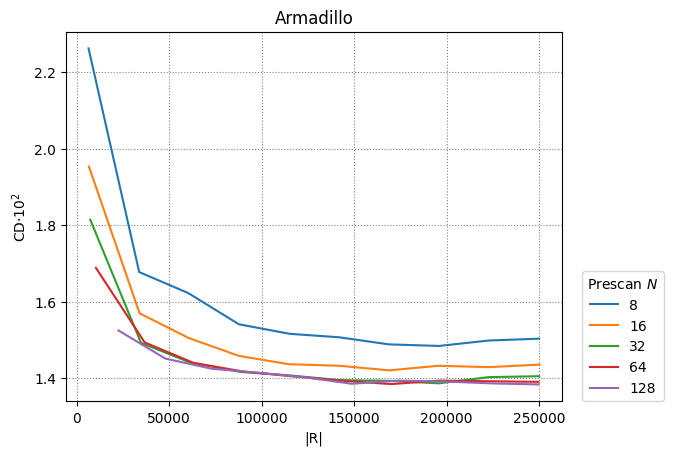

Data behind this chart, as committed beside it:
8, 16, 32, 64, 128
5
6456, 33848, 60344, 87736, 115256, 141880, 168760, 196024, 222776, 250040
6640, 34032, 60528, 87664, 114672, 142064, 168944, 195440, 222960, 250224
7392, 34784, 61280, 88416, 114912, 142048, 169184, 195808, 222944, 250080
10432, 36800, 63168, 90048, 117440, 144192, 170176, 196544, 223040, 249664
22656, 48000, 73216, 98432, 123520, 148864, 174080, 199296, 224128, 249728
0.02262, 0.01677, 0.01623, 0.01541, 0.01516, 0.01507, 0.01488, 0.01484, 0.01499, 0.01503
0.01954, 0.0157, 0.01505, 0.01458, 0.01437, 0.01433, 0.0142, 0.01432, 0.01429, 0.01436
0.01814, 0.01493, 0.01441, 0.01416, 0.01407, 0.01395, 0.01393, 0.01387, 0.01403, 0.01405
0.01688, 0.01494, 0.0144, 0.01417, 0.01405, 0.01393, 0.01385, 0.01394, 0.01392, 0.0139
0.01525, 0.01451, 0.01425, 0.01414, 0.01402, 0.01385, 0.01394, 0.01391, 0.01386, 0.01384
